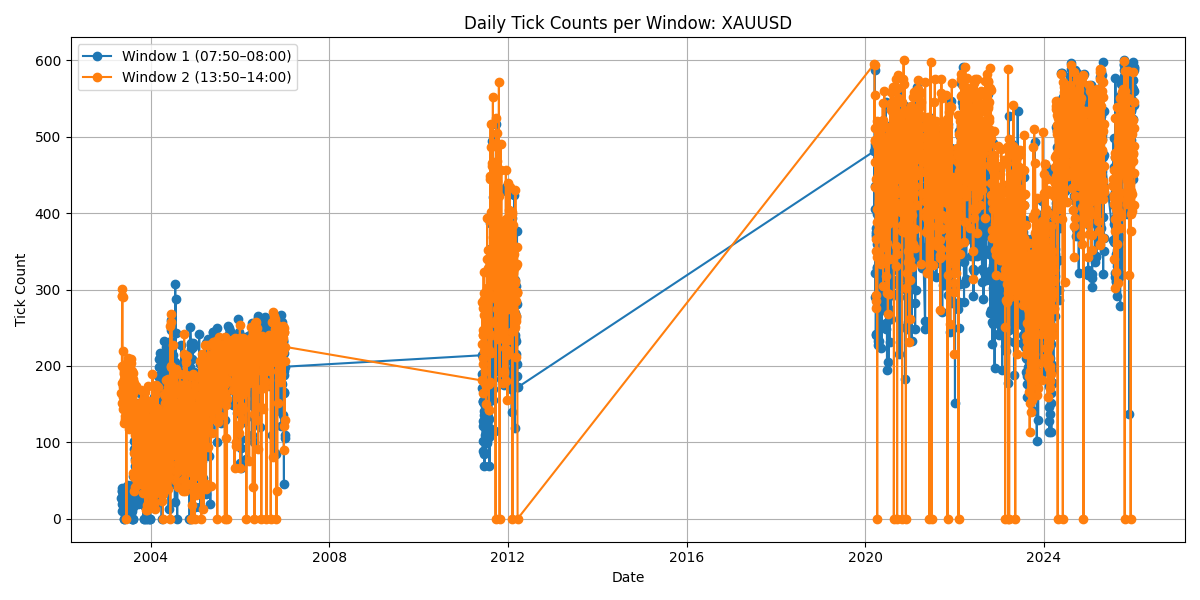

Data behind this chart, as committed beside it:
date, ticks_window1, ticks_window2
2003-05-05, 27, 165
2003-05-07, 40, 178
2003-05-08, 19, 152
2003-05-09, 10, 200
2003-05-12, 36, 301
2003-05-13, 28, 291
2003-05-14, 37, 292
2003-05-15, 29, 290
2003-05-16, 26, 220
2003-05-19, 31, 172
2003-05-20, 18, 160
2003-05-21, 35, 179
2003-05-22, 22, 144
2003-05-23, 12, 178
2003-05-26, 0, 191
2003-05-27, 12, 183
2003-05-28, 0, 193
2003-05-29, 12, 189
2003-05-30, 17, 126
2003-06-02, 36, 153
2003-06-03, 18, 130
2003-06-04, 31, 170
2003-06-05, 24, 134
2003-06-06, 10, 180
2003-06-09, 41, 186
2003-06-10, 9, 202
2003-06-11, 27, 199
2003-06-12, 10, 183
2003-06-13, 22, 146
2003-06-16, 31, 0
2003-06-17, 18, 134
2003-06-18, 38, 142
2003-06-19, 19, 138
2003-06-20, 12, 193
2003-06-23, 9, 204
2003-06-25, 19, 196
2003-06-26, 10, 210
2003-06-27, 24, 129
2003-06-30, 44, 144
2003-07-01, 24, 130
2003-07-02, 29, 173
2003-07-03, 21, 127
2003-07-04, 11, 191
2003-07-07, 11, 188
2003-07-08, 8, 196
2003-07-09, 19, 191
2003-07-10, 11, 190
2003-07-11, 24, 117
2003-07-14, 31, 168
2003-07-15, 21, 126
2003-07-16, 30, 166
2003-07-17, 15, 124
2003-07-18, 7, 198
2003-07-21, 31, 204
2003-07-22, 8, 177
2003-07-23, 29, 209
2003-07-24, 9, 181
2003-07-25, 19, 136
2003-07-28, 0, 163
2003-07-29, 14, 130
... 2,507 more rows
